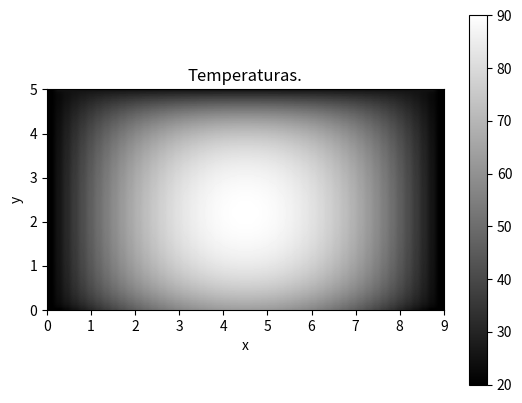

Source code (Python):
import numpy as np
import matplotlib.pyplot as plt
from math import *

# Definir las dimensiones de la placa
Lx = 9 # ancho (cm)
Ly = 5 # alto (cm)
d = 0.5 # espesor (cm)

# Definir los intervalos de la malla
nx = 50 # número de intervalos en x
ny = 90 # número de intervalos en y
dx = Lx / (nx - 1)
dy = Ly / (ny - 1)

# Definir los valores de las constantes
k = 0.16 # conductividad térmica (cal / (s cm ºC))
Q = 0.6 # ritmo de pérdida de calor (cal / (s cm^3))
H = 0.073 # coeficiente de transferencia de calor (cal / (s cm^2))
ur = 25 # temperatura ambiente (ºC)

# Inicializar las temperaturas en la placa
T = np.zeros((ny, nx))

# Definir las condiciones de frontera
T[:, 0] = 20 # borde izquierdo
T[:, -1] = 20 # borde derecho
T[0, :] = -15 * dy / d + T[1, :] # borde superior
T[-1, :] = H * k * (T[-2, :] - ur) / (k * dy + H * d) + ur # borde inferior

# Definir el criterio de convergencia
epsilon = 1e-2

# Iterar hasta que el cambio en la norma sea menor que epsilon
norm = 1
old_norm = 2
iter = 0
while fabs(norm - old_norm) > epsilon:
    T_old = T.copy()
    old_norm = np.linalg.norm(T_old)
    
    # Iterar sobre los puntos internos de la placa
    for j in range(1, ny-1):
        for i in range(1, nx-1):
            T[j, i] = 0.25 * (T[j, i-1] + T[j, i+1] + T[j-1, i] + T[j+1, i] + Q * dx**2 / (k * d))
    
    # Aplicar las condiciones de frontera
    T[0, :] = -15 * dy / d + T[1, :]
    T[-1, :] = H * k * (T[-2, :] - ur) / (k * dy + H * d) + ur
    T[:, 0] = 20
    T[:, -1] = 20
    
    norm = np.linalg.norm(T) 
    iter += 1

# Imprimir el número de iteraciones necesarias para alcanzar la convergencia
print(f"Convergencia alcanzada en {iter} iteraciones")

# Imprimir los valores de temperatura en los puntos solicitados
x_cen = nx // 2
y_cen = ny // 2
T_cen = T[y_cen, x_cen]
T_sup_cen = T[0, x_cen]
T_inf_cen = T[-1, x_cen]

fig, ax = plt.subplots(1,1)
im = ax.imshow(T, cmap='gray', origin='lower', extent=[0,9,0,5])
plt.colorbar(im, ax = ax)
ax.set_title("Temperaturas.")
ax.set_xlabel("x")
ax.set_ylabel("y")
ax.set_aspect("equal", "box")
plt.show()


print(f"Temperatura en el centro de la placa: {T_cen:.2f} ºC")
print(f"Temperatura en el centro superior: {T_sup_cen:.2f} ºC")
print(f"Temperatura en el centro inferior: {T_inf_cen:.2f} ºC")
np.savetxt("matriz2.txt", T, fmt="%5.2f")